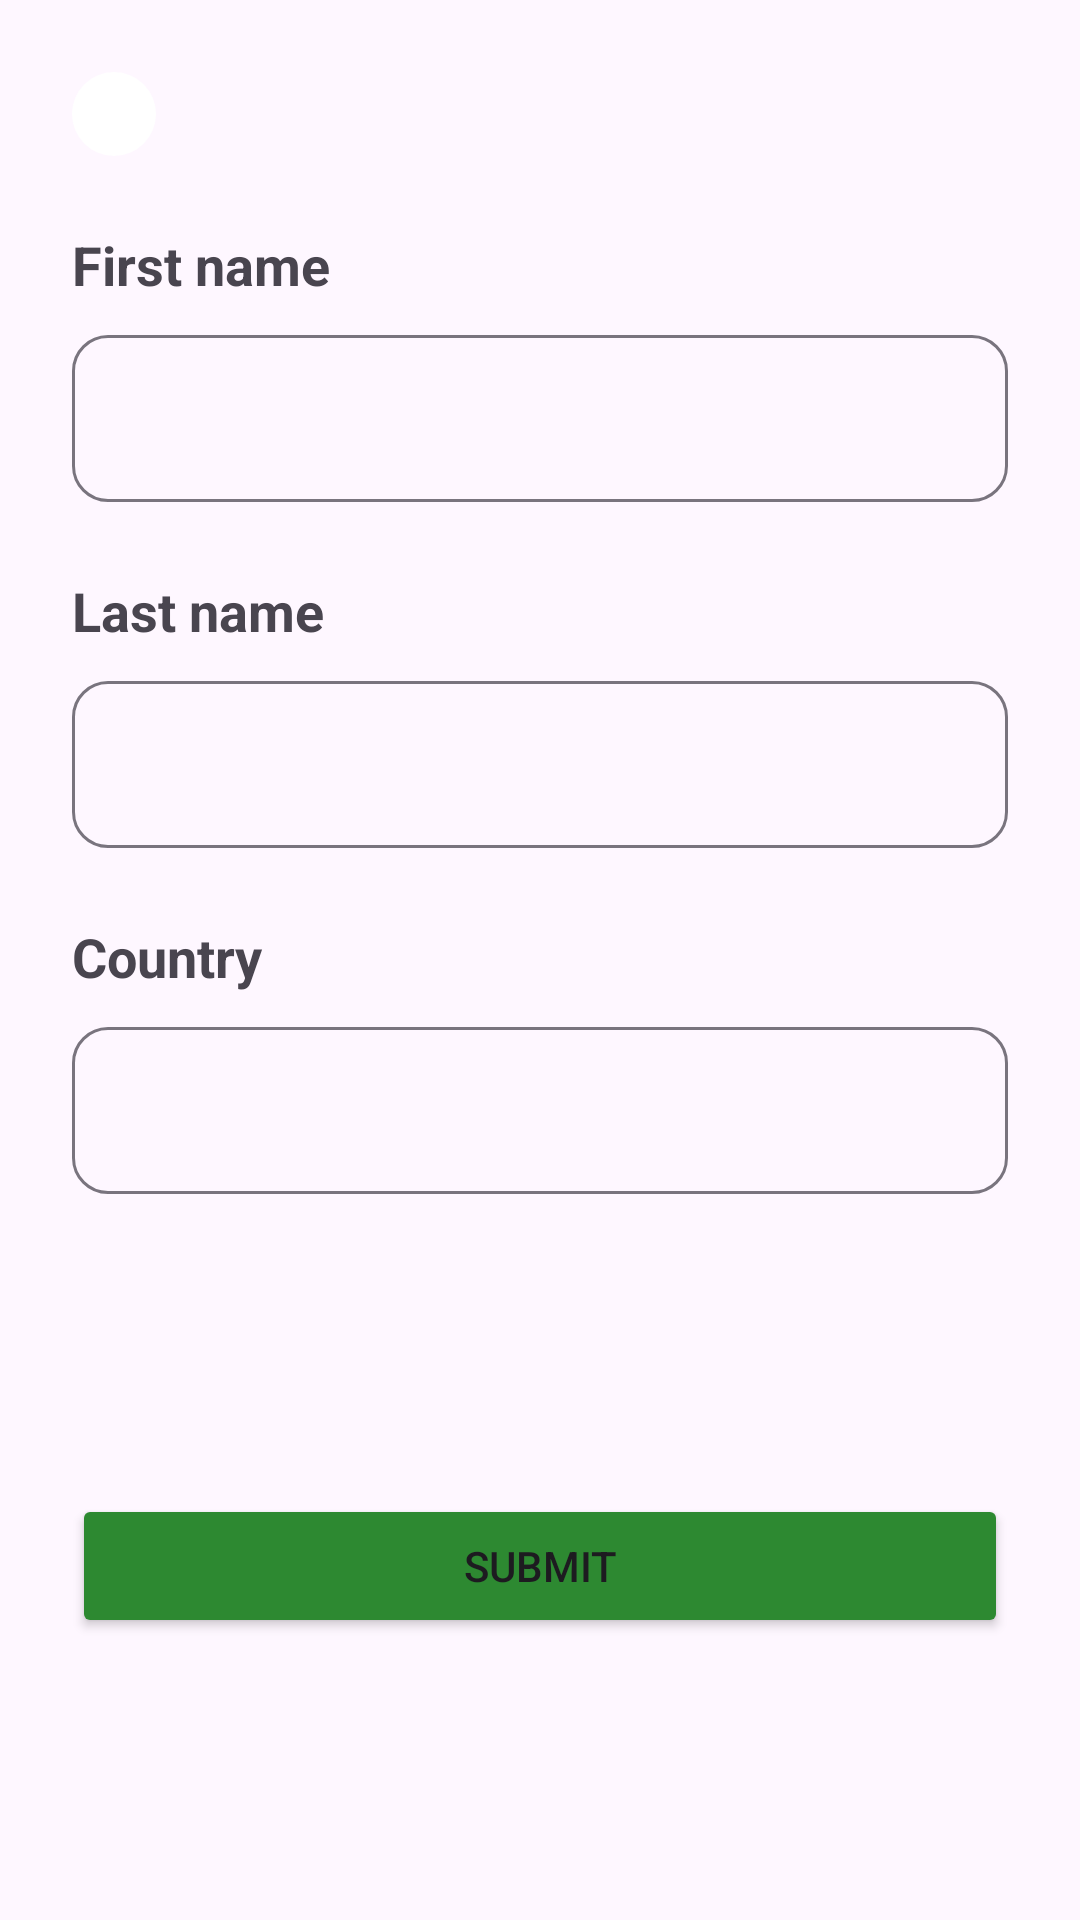

Android layout source for this screen:
<!-- AndroidManifest.xml: application theme Theme.PaymentGateway -->
<!-- res/layout/activity_veriff.xml -->
<?xml version="1.0" encoding="utf-8"?>
<LinearLayout xmlns:android="http://schemas.android.com/apk/res/android"
    xmlns:app="http://schemas.android.com/apk/res-auto"
    xmlns:tools="http://schemas.android.com/tools"
    android:id="@+id/main"
    android:layout_width="match_parent"
    android:layout_height="match_parent"
    android:orientation="vertical"
    android:padding="24dp"
    >
    <LinearLayout
        android:layout_width="match_parent"
        android:layout_height="wrap_content"
        android:orientation="horizontal"
        >
    <ImageView
        android:layout_width="28dp"
        android:layout_height="28dp"
        android:id="@+id/back"
        android:src="@drawable/arrow_left"
        android:background="@drawable/white_background"

        />

    </LinearLayout>

    <TextView
        android:layout_width="wrap_content"
        android:layout_height="wrap_content"
        android:text="First name"
        android:layout_marginTop="24dp"
        android:textSize="18sp"
        android:textStyle="bold"
        />

    <com.google.android.material.textfield.TextInputLayout
        android:layout_width="match_parent"
        android:layout_height="wrap_content"
        android:id="@+id/textInputLayoutFirstName"
        app:boxCornerRadiusTopStart="12dp"
        app:boxCornerRadiusTopEnd="12dp"
        app:boxCornerRadiusBottomStart="12dp"
        app:boxCornerRadiusBottomEnd="12dp"
        android:layout_marginTop="6dp"
        app:placeholderText="First name"
        >

        <EditText
            android:layout_width="match_parent"
            android:layout_height="wrap_content"
            android:id="@+id/firstName"/>

    </com.google.android.material.textfield.TextInputLayout>

    <TextView
        android:layout_width="wrap_content"
        android:layout_height="wrap_content"
        android:text="Last name"
        android:layout_marginTop="24dp"
        android:textSize="18sp"
        android:textStyle="bold"
        />
    <com.google.android.material.textfield.TextInputLayout
        android:layout_width="match_parent"
        android:layout_height="wrap_content"
        android:id="@+id/textInputLayoutLastName"
        app:boxCornerRadiusTopStart="12dp"
        app:boxCornerRadiusTopEnd="12dp"
        app:boxCornerRadiusBottomStart="12dp"
        app:boxCornerRadiusBottomEnd="12dp"
        android:layout_marginTop="6dp"
        app:placeholderText="Last name">

    <EditText
        android:layout_width="match_parent"
        android:layout_height="wrap_content"
        android:id="@+id/lastName"/>
    </com.google.android.material.textfield.TextInputLayout>

    <TextView
        android:layout_width="wrap_content"
        android:layout_height="wrap_content"
        android:text="Country"
        android:layout_marginTop="24dp"
        android:textSize="18sp"
        android:textStyle="bold"
        />
    <com.google.android.material.textfield.TextInputLayout
        android:layout_width="match_parent"
        android:layout_height="wrap_content"
        android:id="@+id/textInputLayoutCountryCode"
        app:boxCornerRadiusTopStart="12dp"
        app:boxCornerRadiusTopEnd="12dp"
        app:boxCornerRadiusBottomStart="12dp"
        app:boxCornerRadiusBottomEnd="12dp"
        android:layout_marginTop="6dp"
        app:placeholderTextColor="@color/black"
        app:placeholderText="Country">

        <EditText
            android:layout_width="match_parent"
            android:layout_height="wrap_content"
            android:id="@+id/country"/>
    </com.google.android.material.textfield.TextInputLayout>


    <Button
        android:layout_width="match_parent"
        android:layout_height="wrap_content"
        android:id="@+id/veriffBtn"
        android:text="Submit"
        android:layout_marginTop="100dp"
        android:backgroundTint="@color/button_border_color"
        android:layout_gravity="bottom"
        />

    <ProgressBar
        android:layout_width="wrap_content"
        android:layout_height="wrap_content"
        android:layout_gravity="center"
        android:layout_marginTop="12dp"
        android:visibility="gone"
        android:id="@+id/progressbar"/>














</LinearLayout>
<!-- resources referenced by this layout -->
<resources>
  <color name="black">#FF000000</color>
  <color name="button_border_color">#2D8931</color>
  <!-- drawable white_background (drawable) -->
  <?xml version="1.0" encoding="utf-8"?>
  <shape xmlns:android="http://schemas.android.com/apk/res/android" android:shape="oval">
      <size android:width="40dp" android:height="40dp"/>
      <solid android:color="@color/white"/>
  
  </shape>
  <style name="Theme.PaymentGateway" parent="Base.Theme.PaymentGateway" />
  <color name="white">#FFFFFFFF</color>
  <style name="Base.Theme.PaymentGateway" parent="Theme.Material3.DayNight.NoActionBar">
          
          
      </style>
</resources>
